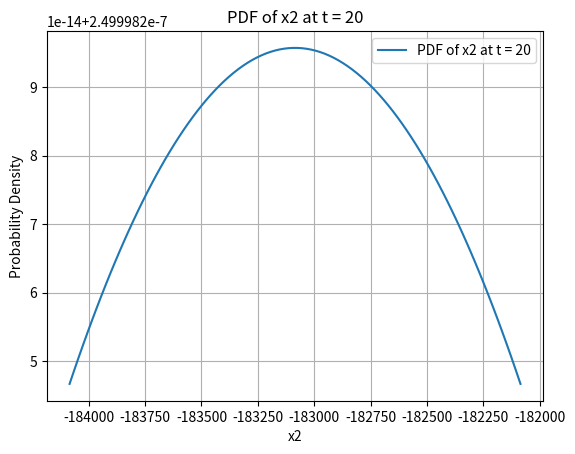

The matplotlib source for this figure:
import numpy as np
import scipy
import scipy.stats as sci
import scipy.integrate as integrate
import matplotlib.pyplot as plt


g = 9.8
mat_B = np.eye(4)
mat_C = np.array([[1, 0, 0, 0],
         [0, 1, 0, 0]
         ])

       
x_initial = np.array([0, 0, 100, 100]).T 
u_initial = np.array([0,0,0,0]).T

P_initial = np.array([[0, 0, 0, 0],
         [0, 0, 0, 0],
         [0, 0, 25, 5],
         [0, 0, 5, 25]
         ])


def calc_prior_mean(A_t, x_t, u_t, t):
    if t == 0:
        return A_t @ x_t + mat_B @ u_t

    else:
        mat_A = np.array([[1, 0, t, 0],
                           [0, 1, 0, t],
                           [0, 0, 1, 0],
                           [0, 0, 0, 1]])
        new_u_t = np.array([0,0,0,-g*t])

        return mat_A @ calc_prior_mean(A_t, x_t, new_u_t, t-1) + mat_B @ new_u_t
    
Q = np.eye(4)
def calc_prior_cov(A_t, P_t, Q, t):
    if t == 0:
        return (A_t @ P_t @ A_t.T) + Q

    else:
        mat_A = np.array([[1, 0, t, 0],
                           [0, 1, 0, t],
                           [0, 0, 1, 0],
                           [0, 0, 0, 1]])

        P_new = calc_prior_cov(mat_A, P_t, Q, t-1)
        return (mat_A @ P_new @ mat_A.T) + Q

t_chosen = 20
# plt.show()

# Define the normal distribution for x2 at time t = 20
mean_x2 = calc_prior_mean(mat_B, x_initial, u_initial, t_chosen)[1]  # Mean of x2 at time t = 20
cov_x2 = calc_prior_cov(mat_B, P_initial, Q, t_chosen)[1][1]  # Covariance of x2 at time t = 20
norm_x2 = scipy.stats.norm(mean_x2, cov_x2)

# Calculate the cumulative distribution function (CDF) at t = 20
prob_landed = norm_x2.cdf(0)  # Probability that x2 <= 0 at t = 20

# Plot the PDF of x2 at time t = 20
x_values = np.linspace(mean_x2 - 1000, mean_x2 + 1000, 100)
pdf_values_x2 = norm_x2.pdf(x_values)

plt.figure()
plt.plot(x_values, pdf_values_x2, label='PDF of x2 at t = 20')
plt.xlabel('x2')
plt.ylabel('Probability Density')
plt.title('PDF of x2 at t = 20')
plt.legend()
plt.grid(True)
plt.show()

print("Probability that the projectile has landed by time 20:", prob_landed)
print(mean_x2)